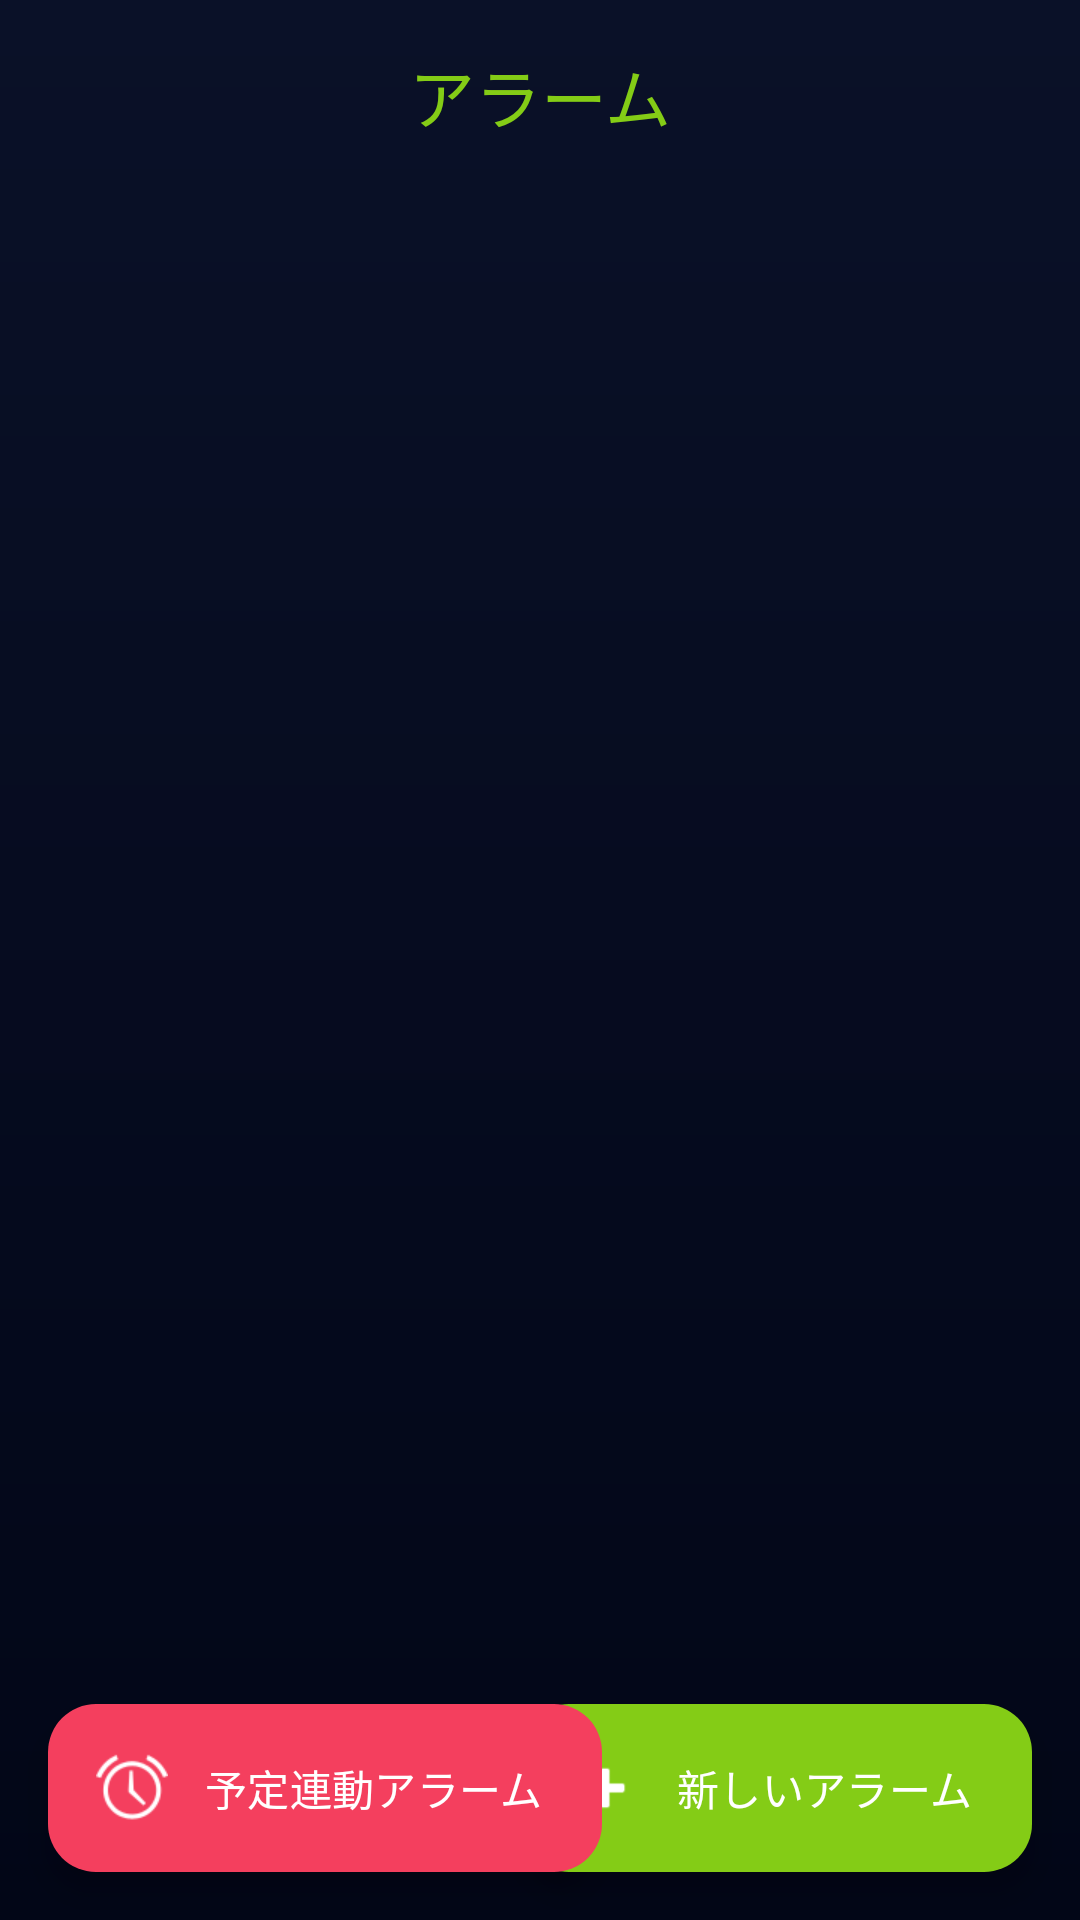

Write the Android layout XML for this screen, with the resource values it uses.
<!-- AndroidManifest.xml: application theme Theme.VoiceVoxアラーム -->
<!-- res/layout/fragment_alarm.xml -->
<?xml version="1.0" encoding="utf-8"?>
<androidx.coordinatorlayout.widget.CoordinatorLayout xmlns:android="http://schemas.android.com/apk/res/android"
    xmlns:app="http://schemas.android.com/apk/res-auto"
    xmlns:tools="http://schemas.android.com/tools"
    android:layout_width="match_parent"
    android:layout_height="match_parent"
    android:background="@android:color/transparent">

    <com.google.android.material.appbar.AppBarLayout
        android:layout_width="match_parent"
        android:layout_height="wrap_content"
        android:background="@android:color/transparent"
        app:elevation="0dp">

        <com.google.android.material.appbar.MaterialToolbar
            android:id="@+id/toolbar"
            android:layout_width="match_parent"
            android:layout_height="?attr/actionBarSize"
            app:title="@string/title_alarm"
            app:titleCentered="true"
            app:titleTextColor="@color/cyber_lime"
            app:backgroundTint="@android:color/transparent"
            app:titleTextAppearance="@style/TextAppearance.Material3.TitleLarge" />
    </com.google.android.material.appbar.AppBarLayout>

    <androidx.recyclerview.widget.RecyclerView
        android:id="@+id/alarmRecyclerView"
        android:layout_width="match_parent"
        android:layout_height="match_parent"
        android:clipToPadding="false"
        android:paddingTop="8dp"
        android:paddingBottom="100dp"
        app:layout_behavior="@string/appbar_scrolling_view_behavior"
        tools:listitem="@layout/item_alarm_card" />

    <LinearLayout
        android:id="@+id/emptyTextView"
        android:layout_width="wrap_content"
        android:layout_height="wrap_content"
        android:layout_gravity="center"
        android:gravity="center"
        android:orientation="vertical"
        android:visibility="gone">

        <ImageView
            android:layout_width="120dp"
            android:layout_height="120dp"
            android:alpha="0.2"
            android:src="@android:drawable/ic_lock_idle_alarm"
            app:tint="@color/text_tertiary" />

        <TextView
            android:layout_width="wrap_content"
            android:layout_height="wrap_content"
            android:layout_marginTop="16dp"
            android:text="@string/no_alarms"
            android:textColor="@color/text_tertiary"
            android:textSize="18sp"
            android:fontFamily="sans-serif-medium" />

        <TextView
            android:layout_width="wrap_content"
            android:layout_height="wrap_content"
            android:layout_marginTop="8dp"
            android:text="@string/tap_plus_alarm"
            android:textColor="@color/text_tertiary"
            android:textSize="14sp" />
    </LinearLayout>

    <com.google.android.material.floatingactionbutton.ExtendedFloatingActionButton
        android:id="@+id/addAlarmFAB"
        android:layout_width="wrap_content"
        android:layout_height="wrap_content"
        android:layout_gravity="bottom|end"
        android:layout_margin="16dp"
        android:text="新しいアラーム"
        android:textColor="@color/white"
        app:icon="@android:drawable/ic_input_add"
        app:iconTint="@color/white"
        app:backgroundTint="@color/cyber_lime" />

    <com.google.android.material.floatingactionbutton.ExtendedFloatingActionButton
        android:id="@+id/addMandatoryAlarmFAB"
        android:layout_width="wrap_content"
        android:layout_height="wrap_content"
        android:layout_gravity="bottom|start"
        android:layout_margin="16dp"
        android:text="予定連動アラーム"
        android:textColor="@color/white"
        app:icon="@android:drawable/ic_lock_idle_alarm"
        app:iconTint="@color/white"
        app:backgroundTint="@color/error" />

</androidx.coordinatorlayout.widget.CoordinatorLayout>
<!-- res/layout/item_alarm_card.xml (included above) -->
<?xml version="1.0" encoding="utf-8"?>
<com.google.android.material.card.MaterialCardView
    xmlns:android="http://schemas.android.com/apk/res/android"
    xmlns:app="http://schemas.android.com/apk/res-auto"
    style="@style/CyberCard"
    android:layout_width="match_parent"
    android:layout_height="wrap_content"
    android:layout_marginHorizontal="16dp"
    android:layout_marginVertical="8dp"
    app:strokeColor="@color/cyber_lime">

    <androidx.constraintlayout.widget.ConstraintLayout
        android:layout_width="match_parent"
        android:layout_height="wrap_content"
        android:padding="20dp">

        <TextView
            android:id="@+id/cardTimeText"
            android:layout_width="wrap_content"
            android:layout_height="wrap_content"
            android:text="07:00"
            android:textSize="38sp"
            android:textStyle="bold"
            android:fontFamily="sans-serif-condensed-medium"
            android:textColor="@color/text_primary"
            app:layout_constraintStart_toStartOf="parent"
            app:layout_constraintTop_toTopOf="parent" />

        <com.google.android.material.materialswitch.MaterialSwitch
            android:id="@+id/cardAlarmSwitch"
            android:layout_width="wrap_content"
            android:layout_height="wrap_content"
            app:layout_constraintEnd_toEndOf="parent"
            app:layout_constraintTop_toTopOf="@id/cardTimeText"
            app:layout_constraintBottom_toBottomOf="@id/cardTimeText" />

        <LinearLayout
            android:id="@+id/speakerBadge"
            android:layout_width="wrap_content"
            android:layout_height="wrap_content"
            android:orientation="horizontal"
            android:background="@drawable/bg_priority_badge"
            android:backgroundTint="@color/primary"
            android:paddingHorizontal="8dp"
            android:paddingVertical="2dp"
            android:layout_marginTop="8dp"
            app:layout_constraintStart_toStartOf="parent"
            app:layout_constraintTop_toBottomOf="@id/cardTimeText">

            <TextView
                android:id="@+id/cardSpeakerText"
                android:layout_width="wrap_content"
                android:layout_height="wrap_content"
                android:text="ずんだもん"
                android:textSize="11sp"
                android:textStyle="bold"
                android:textColor="@color/white" />
        </LinearLayout>

        <TextView
            android:id="@+id/cardRepeatText"
            android:layout_width="wrap_content"
            android:layout_height="wrap_content"
            android:layout_marginStart="12dp"
            android:text="月 火 水 木 金"
            android:textSize="12sp"
            android:textStyle="bold"
            android:textColor="@color/accent"
            app:layout_constraintBottom_toBottomOf="@id/speakerBadge"
            app:layout_constraintStart_toEndOf="@id/speakerBadge"
            app:layout_constraintTop_toTopOf="@id/speakerBadge" />

        <TextView
            android:id="@+id/cardQrBadge"
            android:layout_width="wrap_content"
            android:layout_height="wrap_content"
            android:layout_marginStart="8dp"
            android:background="@drawable/bg_priority_badge"
            android:backgroundTint="@color/accent"
            android:paddingHorizontal="6dp"
            android:paddingVertical="2dp"
            android:text="@string/alarm_qr_badge"
            android:textSize="10sp"
            android:textStyle="bold"
            android:textColor="@color/white"
            android:visibility="gone"
            app:layout_constraintBottom_toBottomOf="@id/speakerBadge"
            app:layout_constraintStart_toEndOf="@id/cardRepeatText"
            app:layout_constraintTop_toTopOf="@id/speakerBadge" />

        <TextView
            android:id="@+id/cardMessageText"
            android:layout_width="0dp"
            android:layout_height="wrap_content"
            android:layout_marginTop="16dp"
            android:text="時間です。起きてください。"
            android:textSize="14sp"
            android:textColor="@color/text_secondary"
            android:fontFamily="sans-serif"
            android:lineSpacingExtra="2dp"
            app:layout_constraintEnd_toEndOf="parent"
            app:layout_constraintStart_toStartOf="parent"
            app:layout_constraintTop_toBottomOf="@id/speakerBadge" />

    </androidx.constraintlayout.widget.ConstraintLayout>
</com.google.android.material.card.MaterialCardView>
<!-- resources referenced by this layout -->
<resources>
  <color name="accent">#3B82F6</color>
  <color name="cyber_lime">#84CC16</color>
  <color name="error">#F43F5E</color>
  <color name="primary">#06B6D4</color>
  <color name="text_primary">#F8FAFC</color>
  <color name="text_secondary">#94A3B8</color>
  <color name="text_tertiary">#475569</color>
  <color name="white">#FFFFFFFF</color>
  <!-- drawable bg_priority_badge (drawable) -->
  <?xml version="1.0" encoding="utf-8"?>
  <shape xmlns:android="http://schemas.android.com/apk/res/android">
      <corners android:radius="4dp" />
      <solid android:color="@color/primary" />
  </shape>
  <string name="alarm_qr_badge">QR解除</string>
  <string name="no_alarms">アラームが設定されていません</string>
  <string name="tap_plus_alarm">＋ボタンから新しく作成しましょう</string>
  <string name="title_alarm">アラーム</string>
  <style name="CyberCard" parent="Widget.Material3.CardView.Elevated">
          <item name="cardCornerRadius">2dp</item> 
          <item name="cardElevation">4dp</item>
          <item name="strokeWidth">1dp</item>
          <item name="strokeColor">@color/cyber_cyan</item>
          <item name="cardBackgroundColor">@color/cyber_surface</item>
      </style>
  <style name="Theme.VoiceVoxアラーム" parent="Base.Theme.VoiceVoxアラーム" />
  <color name="cyber_cyan">#06B6D4</color>
  <color name="cyber_surface">#880F172A</color>
  <style name="Base.Theme.VoiceVoxアラーム" parent="Theme.Material3.DayNight.NoActionBar">
          
          <item name="colorPrimary">@color/primary</item>
          <item name="colorOnPrimary">@color/white</item>
          <item name="colorPrimaryContainer">@color/primary_container</item>
          <item name="colorOnPrimaryContainer">@color/white</item>
  
          
          <item name="colorSecondary">@color/secondary</item>
          <item name="colorOnSecondary">@color/white</item>
  
          
          <item name="colorTertiary">@color/accent</item>
          <item name="colorOnTertiary">@color/white</item>
  
          <item name="colorSurface">@color/surface</item>
          <item name="colorOutline">@color/outline</item>
  
          
          <item name="android:windowBackground">@drawable/bg_cyber_deep_blue</item>
          <item name="android:navigationBarColor">@color/background</item>
  
          
          <item name="android:statusBarColor">#020617</item>
          <item name="android:windowLightStatusBar" tools:targetApi="m">false</item>
          <item name="android:windowLightNavigationBar" tools:targetApi="27">false</item>
      </style>
  <color name="primary_container">#1E293B</color>
  <color name="secondary">#64748B</color>
  <color name="surface">#0F172A</color>
  <color name="outline">#1E293B</color>
  <!-- drawable bg_cyber_deep_blue (drawable) -->
  <?xml version="1.0" encoding="utf-8"?>
  <shape xmlns:android="http://schemas.android.com/apk/res/android">
      <gradient
          android:startColor="#0A1128"
          android:endColor="#020617"
          android:angle="270" />
  </shape>
  <color name="background">#020617</color>
</resources>
